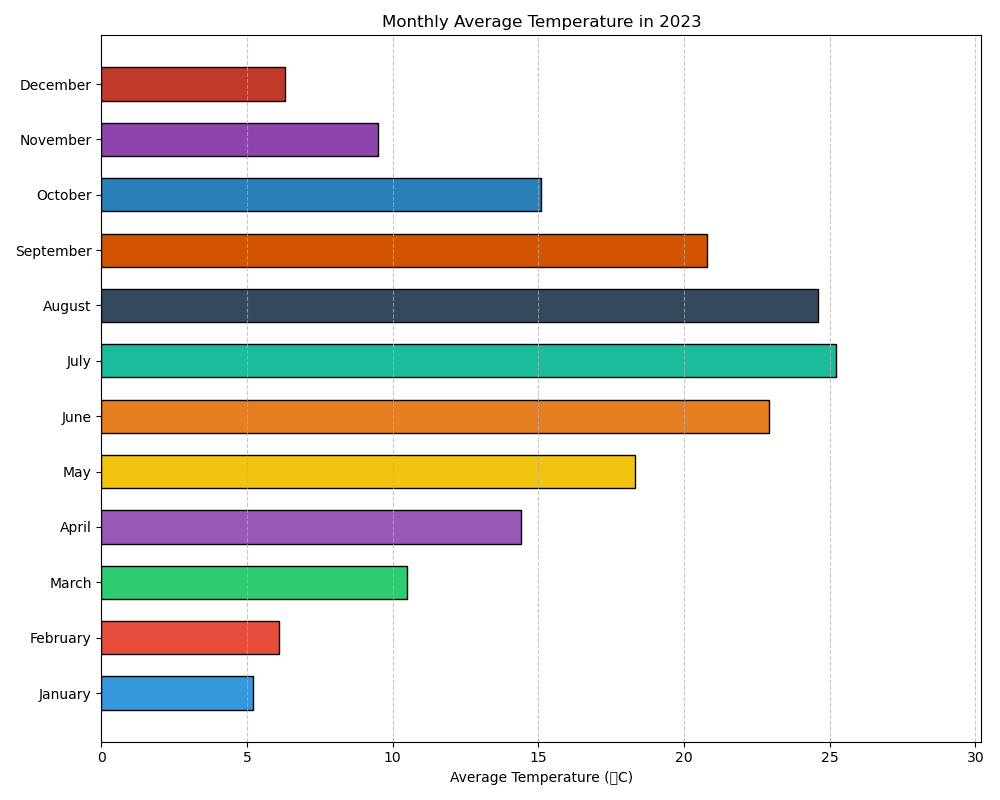

The file beside this chart, header and first rows:
Month, Temperature
January, 5.2
February, 6.1
March, 10.5
April, 14.4
May, 18.3
June, 22.9
July, 25.2
August, 24.6
September, 20.8
October, 15.1
November, 9.5
December, 6.3
